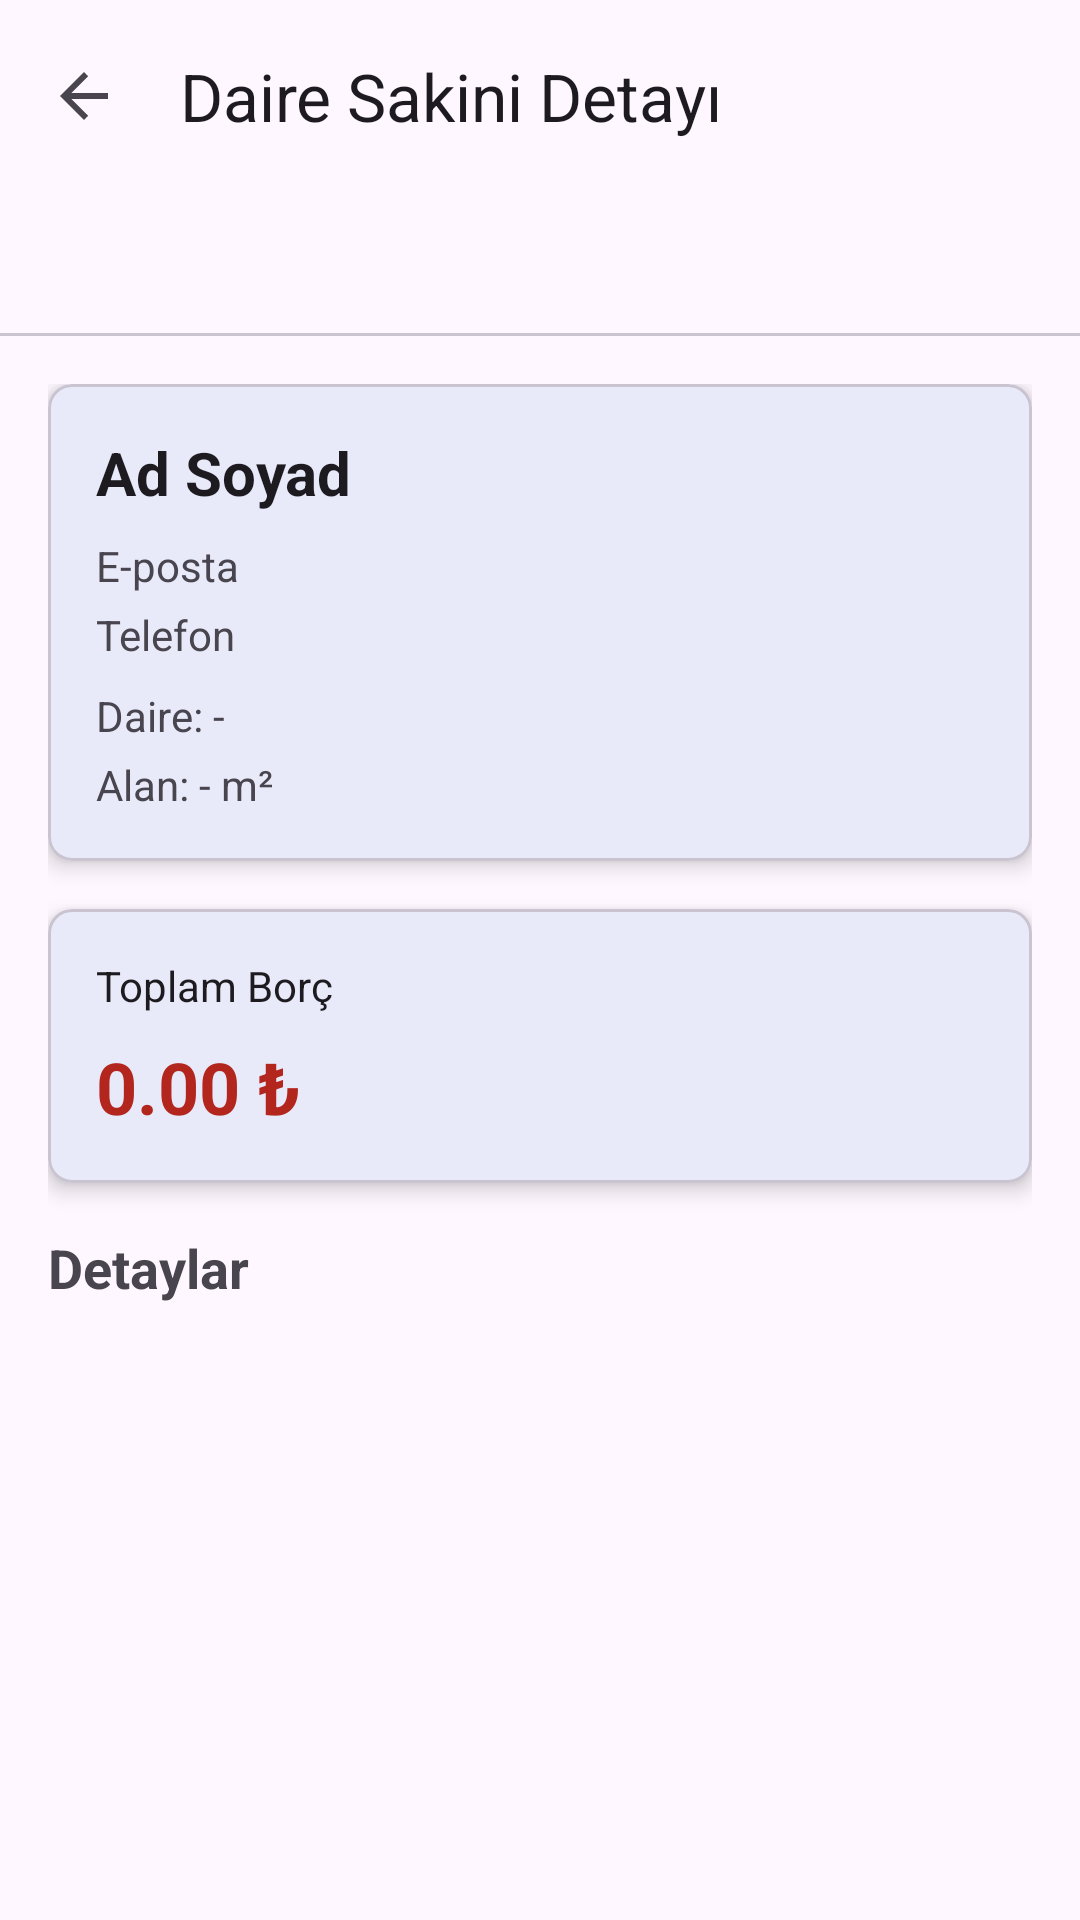

The Android layout XML behind this screen, and the referenced resources:
<!-- AndroidManifest.xml: application theme Theme.KucukyaliSiteYonetimi -->
<!-- res/layout/fragment_user_detail.xml -->
<?xml version="1.0" encoding="utf-8"?>
<androidx.coordinatorlayout.widget.CoordinatorLayout xmlns:android="http://schemas.android.com/apk/res/android"
    xmlns:app="http://schemas.android.com/apk/res-auto"
    android:layout_width="match_parent"
    android:layout_height="match_parent">

    <com.google.android.material.appbar.AppBarLayout
        android:layout_width="match_parent"
        android:layout_height="wrap_content">

        <com.google.android.material.appbar.MaterialToolbar
            android:id="@+id/toolbar"
            android:layout_width="match_parent"
            android:layout_height="?attr/actionBarSize"
            app:title="Daire Sakini Detayı"
            app:navigationIcon="?attr/homeAsUpIndicator" />

        <com.google.android.material.tabs.TabLayout
            android:id="@+id/tabLayout"
            android:layout_width="match_parent"
            android:layout_height="wrap_content"
            app:tabMode="fixed"
            app:tabGravity="fill" />
    </com.google.android.material.appbar.AppBarLayout>

    <androidx.core.widget.NestedScrollView
        android:layout_width="match_parent"
        android:layout_height="match_parent"
        app:layout_behavior="@string/appbar_scrolling_view_behavior">

        <LinearLayout
            android:layout_width="match_parent"
            android:layout_height="wrap_content"
            android:orientation="vertical"
            android:padding="16dp">

            
            <com.google.android.material.card.MaterialCardView
                android:layout_width="match_parent"
                android:layout_height="wrap_content"
                android:layout_marginBottom="16dp"
                app:cardCornerRadius="8dp"
                app:cardElevation="4dp">

                <LinearLayout
                    android:layout_width="match_parent"
                    android:layout_height="wrap_content"
                    android:orientation="vertical"
                    android:padding="16dp">

                    <TextView
                        android:id="@+id/userNameText"
                        android:layout_width="wrap_content"
                        android:layout_height="wrap_content"
                        android:text="Ad Soyad"
                        android:textSize="20sp"
                        android:textStyle="bold"
                        android:textColor="?attr/colorOnSurface" />

                    <TextView
                        android:id="@+id/userEmailText"
                        android:layout_width="wrap_content"
                        android:layout_height="wrap_content"
                        android:layout_marginTop="8dp"
                        android:text="E-posta"
                        android:textSize="14sp"
                        android:textColor="?attr/colorOnSurfaceVariant" />

                    <TextView
                        android:id="@+id/userPhoneText"
                        android:layout_width="wrap_content"
                        android:layout_height="wrap_content"
                        android:layout_marginTop="4dp"
                        android:text="Telefon"
                        android:textSize="14sp"
                        android:textColor="?attr/colorOnSurfaceVariant" />

                    <TextView
                        android:id="@+id/unitNumberText"
                        android:layout_width="wrap_content"
                        android:layout_height="wrap_content"
                        android:layout_marginTop="8dp"
                        android:text="Daire: -"
                        android:textSize="14sp"
                        android:textColor="?attr/colorOnSurfaceVariant" />

                    <TextView
                        android:id="@+id/unitAreaText"
                        android:layout_width="wrap_content"
                        android:layout_height="wrap_content"
                        android:layout_marginTop="4dp"
                        android:text="Alan: - m²"
                        android:textSize="14sp"
                        android:textColor="?attr/colorOnSurfaceVariant" />
                </LinearLayout>
            </com.google.android.material.card.MaterialCardView>

            
            <com.google.android.material.card.MaterialCardView
                android:layout_width="match_parent"
                android:layout_height="wrap_content"
                android:layout_marginBottom="16dp"
                app:cardCornerRadius="8dp"
                app:cardElevation="4dp">

                <LinearLayout
                    android:layout_width="match_parent"
                    android:layout_height="wrap_content"
                    android:orientation="vertical"
                    android:padding="16dp">

                    <TextView
                        android:layout_width="wrap_content"
                        android:layout_height="wrap_content"
                        android:text="Toplam Borç"
                        android:textSize="14sp"
                        android:textColor="?attr/colorOnSurface" />

                    <TextView
                        android:id="@+id/totalDebtText"
                        android:layout_width="wrap_content"
                        android:layout_height="wrap_content"
                        android:layout_marginTop="8dp"
                        android:text="0.00 ₺"
                        android:textSize="24sp"
                        android:textStyle="bold"
                        android:textColor="?attr/colorError" />
                </LinearLayout>
            </com.google.android.material.card.MaterialCardView>

            
            <TextView
                android:layout_width="wrap_content"
                android:layout_height="wrap_content"
                android:layout_marginBottom="8dp"
                android:text="Detaylar"
                android:textSize="18sp"
                android:textStyle="bold" />

            
            <androidx.recyclerview.widget.RecyclerView
                android:id="@+id/recyclerView"
                android:layout_width="match_parent"
                android:layout_height="wrap_content" />

            
            <TextView
                android:id="@+id/emptyState"
                android:layout_width="match_parent"
                android:layout_height="wrap_content"
                android:layout_marginTop="32dp"
                android:gravity="center"
                android:text="Veri bulunamadı"
                android:textSize="16sp"
                android:textColor="?attr/colorOnSurfaceVariant"
                android:visibility="gone" />
        </LinearLayout>
    </androidx.core.widget.NestedScrollView>

</androidx.coordinatorlayout.widget.CoordinatorLayout>
<!-- resources referenced by this layout -->
<resources>
  <style name="Theme.KucukyaliSiteYonetimi" parent="Base.Theme.KucukyaliSiteYonetimi" />
  <style name="Base.Theme.KucukyaliSiteYonetimi" parent="Theme.Material3.DayNight">
          
          <item name="colorPrimary">@color/md_theme_light_primary</item>
          <item name="colorOnPrimary">@color/md_theme_light_onPrimary</item>
          <item name="colorPrimaryContainer">@color/md_theme_light_primaryContainer</item>
          <item name="colorOnPrimaryContainer">@color/md_theme_light_onPrimaryContainer</item>
      </style>
  <color name="md_theme_light_primary">#1976D2</color>
  <color name="md_theme_light_onPrimary">#FFFFFF</color>
  <color name="md_theme_light_primaryContainer">#BBDEFB</color>
  <color name="md_theme_light_onPrimaryContainer">#0D47A1</color>
</resources>
